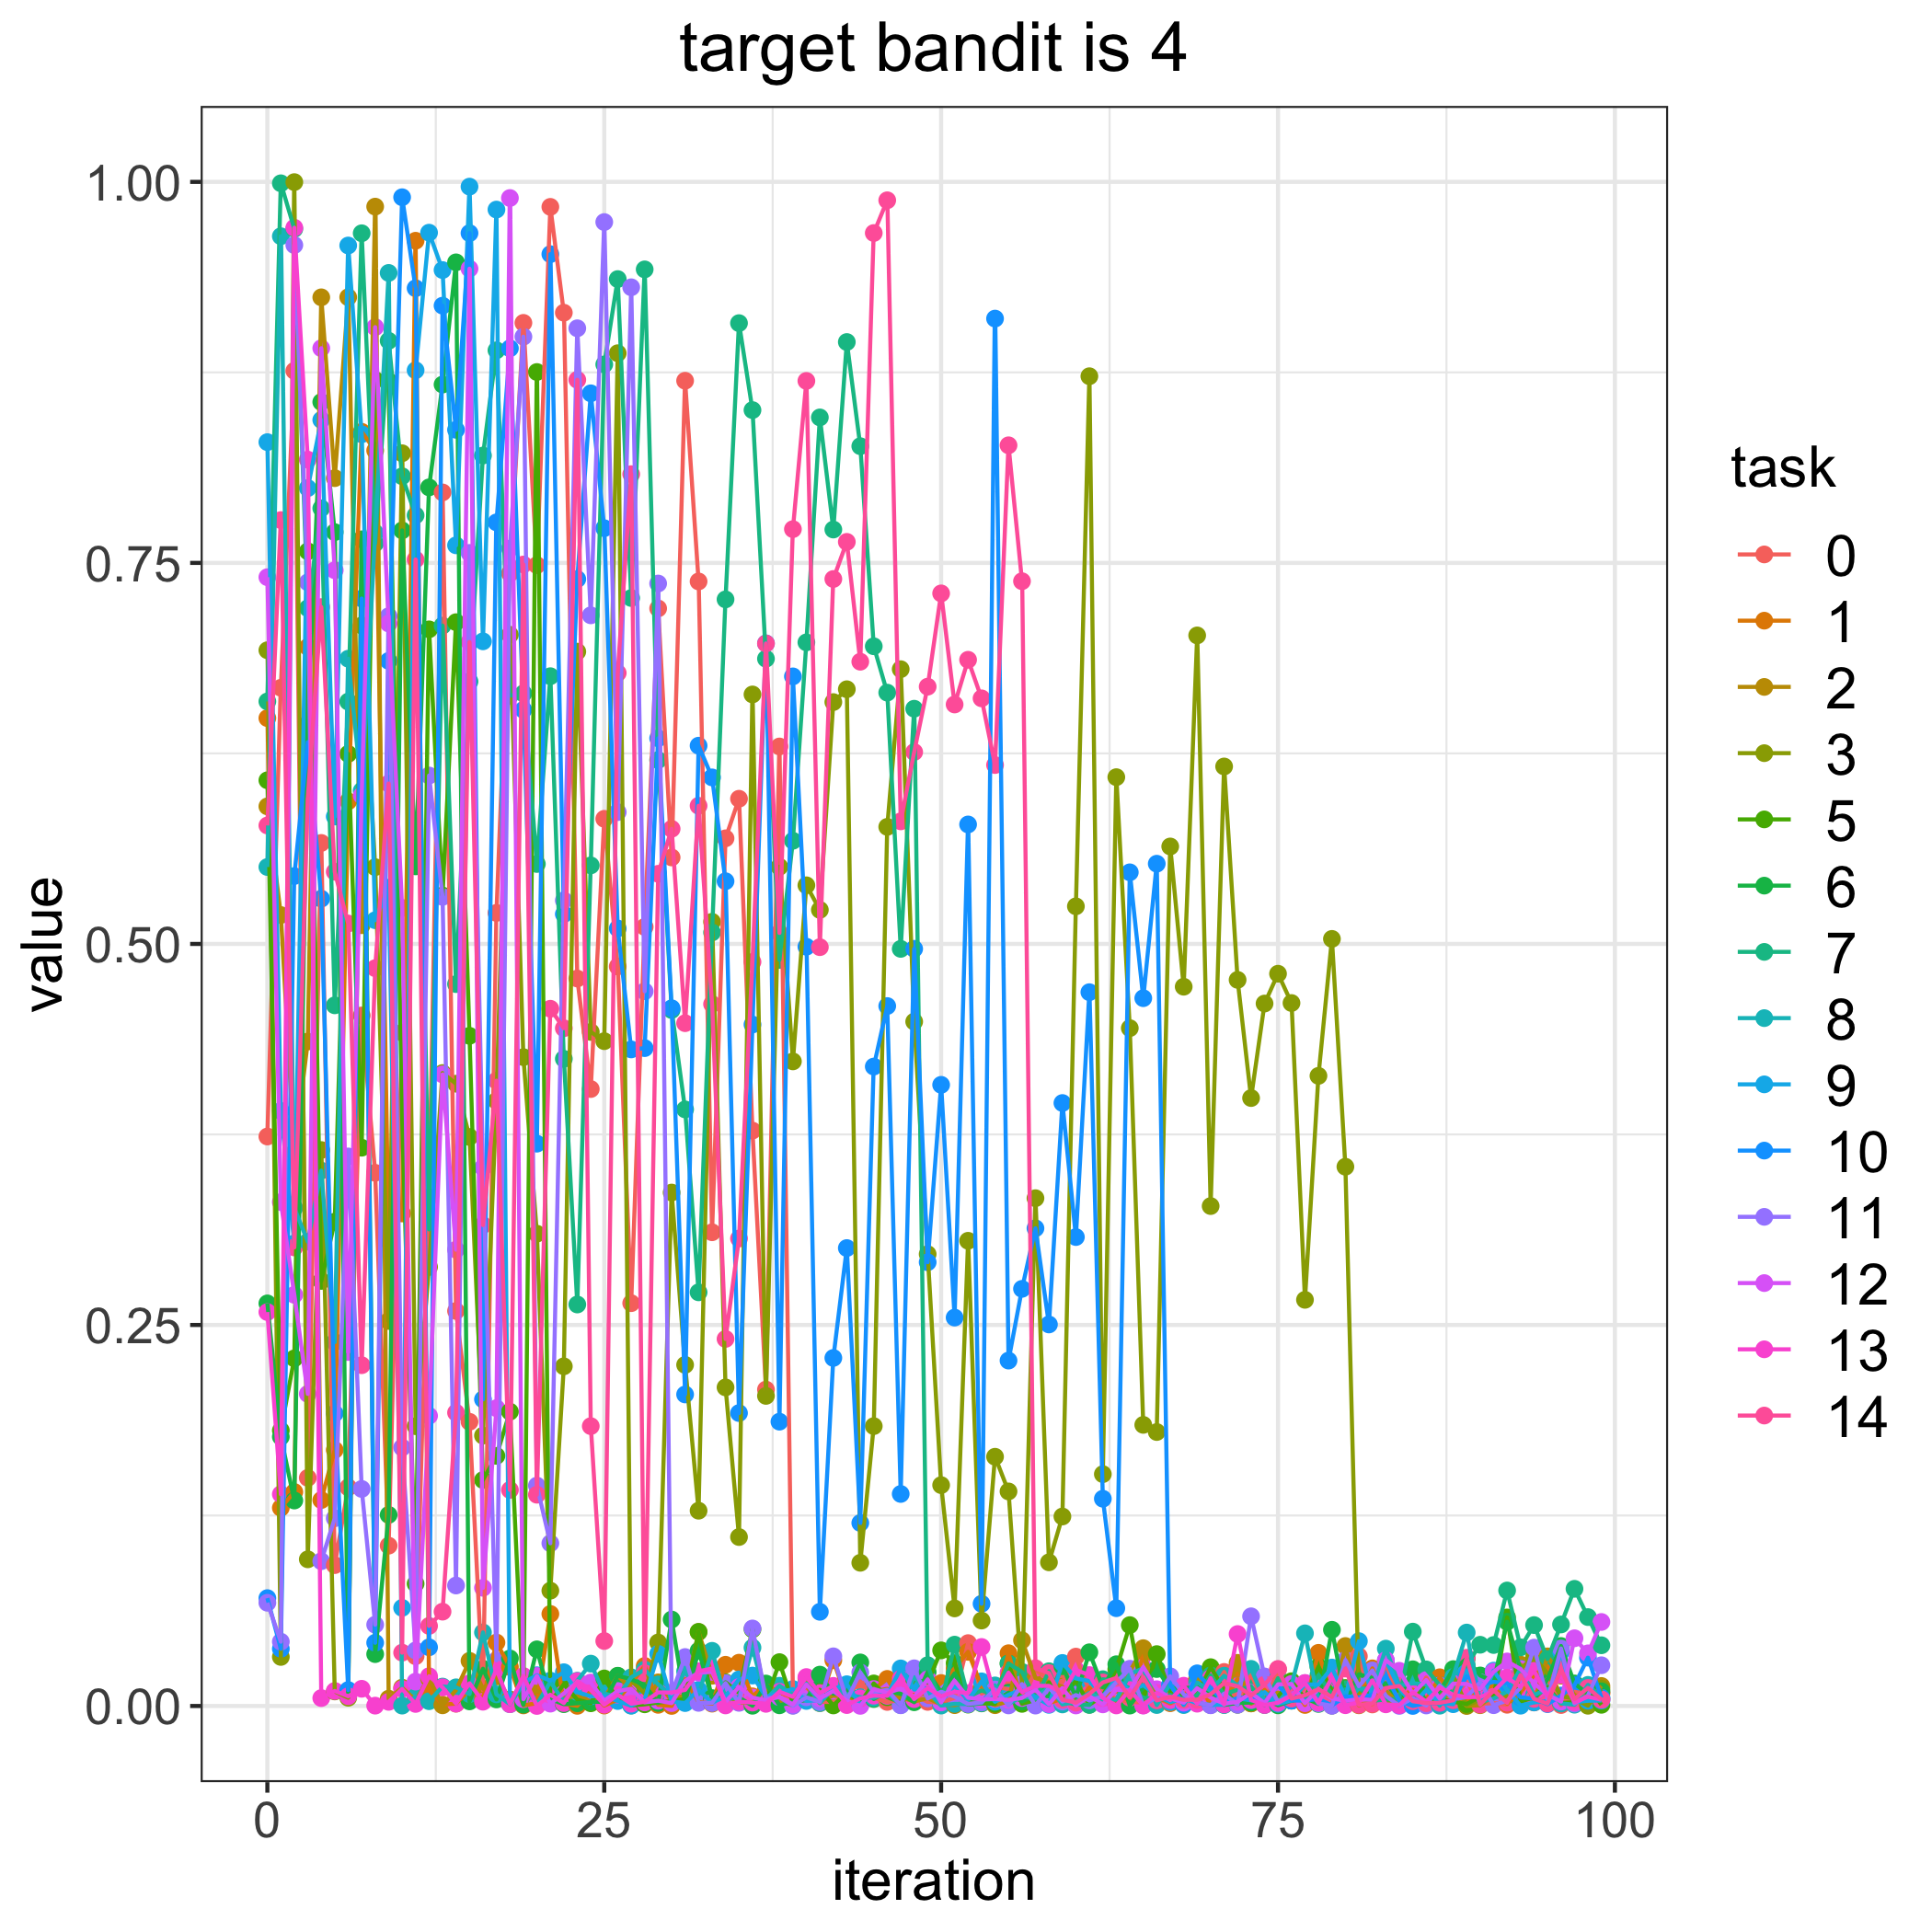

The file beside this chart, header and first rows:
, 0, 1, 2, 3, 5, 6, 7, 8, 9, 10, 11, 12, 13, 14
0, 0.3736, 0.6482, 0.5902, 0.6927, 0.6074, 0.2642, 0.6591, 0.5505, 0.8292, 0.07076, 0.06772, 0.7406, 0.2585, 0.5777
1, 0.6681, 0.13, 0.519, 0.03219, 0.1808, 0.1766, 0.9991, 0.9643, 0.3904, 0.03752, 0.0422, 0.3306, 0.139, 0.7781
2, 0.876, 0.1404, 0.3631, 0.9998, 0.2281, 0.1348, 0.9692, 0.3268, 0.3035, 0.5445, 0.9585, 0.2698, 0.9699, 0.3009
3, 0.1497, 0.6948, 0.436, 0.09624, 0.7576, 0.6444, 0.7203, 0.3047, 0.7991, 0.6324, 0.7373, 0.2048, 0.8177, 0.5957
4, 0.5663, 0.1351, 0.9242, 0.3648, 0.2789, 0.8556, 0.7858, 0.3513, 0.8438, 0.5297, 0.09499, 0.8909, 0.005194, 0.721
5, 0.09243, 0.168, 0.8056, 0.009538, 0.3178, 0.7702, 0.4597, 0.2388, 0.5836, 0.1919, 0.1232, 0.7452, 0.009862, 0.5473
6, 0.1435, 0.5935, 0.9243, 0.005413, 0.6247, 0.006816, 0.659, 0.6871, 0.9582, 0.01046, 0.3606, 0.2322, 0.006401, 0.5134
7, 0.4531, 0.836, 0.5123, 0.709, 0.3663, 0.7655, 0.9663, 0.6005, 0.8344, 0.7266, 0.1424, 0.5974, 0.01129, 0.2236
8, 0.3498, 0.8238, 0.9838, 0.5504, 0.87, 0.03404, 0.7629, 0.7697, 0.5156, 0.04148, 0.05334, 0.9047, 0.0002265, 0.4841
9, 0.1052, 0.3054, 0.004803, 0.2526, 0.8692, 0.1254, 0.8957, 0.9403, 0.5369, 0.6857, 0.715, 0.7103, 0.002724, 0.6052
10, 0.4418, 0.3231, 0.01204, 0.8219, 0.3864, 0.7713, 0.8069, 0.0002555, 0.06438, 0.9899, 0.1696, 0.5236, 0.01115, 0.03499
11, 0.03265, 0.9614, 0.00369, 0.1836, 0.08022, 0.5509, 0.7812, 0.00603, 0.8764, 0.9302, 0.03645, 0.01598, 0.001356, 0.7522
12, 0.3338, 0.01021, 0.0179, 0.2881, 0.7064, 0.7996, 0.3127, 0.003132, 0.9667, 0.03851, 0.6105, 0.1904, 0.01955, 0.05253
13, 0.7962, 0.0009367, 0.0004484, 0.4153, 0.5318, 0.867, 0.7088, 0.01274, 0.9421, 0.9188, 0.5309, 0.4144, 0.01224, 0.0619
14, 0.2592, 0.001533, 0.0104, 0.4083, 0.7111, 0.9472, 0.4736, 0.01225, 0.7615, 0.8373, 0.07906, 0.2994, 0.001553, 0.1925
15, 0.1865, 0.01074, 0.02962, 0.3733, 0.4397, 0.003024, 0.6722, 0.007827, 0.9969, 0.9664, 0.7566, 0.943, 0.01489, 0.6981
16, 0.01028, 0.004808, 0.01133, 0.1774, 0.1483, 0.02443, 0.8205, 0.04828, 0.6985, 0.2012, 0.3533, 0.07753, 0.002807, 0.3155
17, 0.5204, 0.04164, 0.01935, 0.397, 0.1641, 0.004319, 0.8895, 0.007635, 0.9818, 0.7766, 0.02998, 0.1954, 0.0241, 0.4103
18, 0.7431, 0.02554, 0.004308, 0.7029, 0.1931, 0.03119, 0.6629, 0.001165, 0.003289, 0.8908, 0.7594, 0.9894, 0.001203, 0.1417
19, 0.9075, 0.0003967, 0.0144, 0.4257, 0.00184, 0.000849, 0.6644, 0.01451, 0.01523, 0.6536, 0.8984, 0.004461, 0.01967, 0.7489
20, 0.7485, 0.001815, 0.009645, 0.3099, 0.8752, 0.03718, 0.5524, 0.00109, 0.02018, 0.3689, 0.1446, 0.01969, 2.1233853610189086e-05, 0.1386
21, 0.9836, 0.0604, 0.006938, 0.07567, 0.002503, 0.004487, 0.6757, 0.01585, 0.01665, 0.9526, 0.1068, 0.001548, 0.007368, 0.4575
22, 0.9142, 0.001464, 0.005452, 0.2229, 0.01424, 0.001217, 0.4246, 0.002798, 0.02215, 0.5196, 0.5286, 0.008167, 0.001906, 0.4447
23, 0.4773, 0.0001061, 0.006428, 0.6918, 0.004118, 0.001795, 0.2634, 0.0166, 0.009165, 0.7394, 0.9039, 0.01571, 0.0163, 0.8701
24, 0.4048, 0.009648, 0.00299, 0.4422, 0.001776, 0.002733, 0.5515, 0.02779, 0.006326, 0.8613, 0.7156, 0.01537, 0.01048, 0.1836
25, 0.5821, 0.0003031, 0.005213, 0.4362, 0.01807, 0.002693, 0.8802, 0.008241, 0.006595, 0.7728, 0.9736, 0.003422, 0.0008262, 0.04264
26, 0.4852, 0.004259, 0.01972, 0.8876, 0.00431, 0.01983, 0.9362, 0.005604, 0.003257, 0.5101, 0.5865, 0.009833, 0.007368, 0.6778
27, 0.2643, 0.01474, 0.01177, 0.01671, 0.0003447, 0.01759, 0.727, 0.01882, 0.0001993, 0.4308, 0.9308, 0.01125, 0.001495, 0.8082
28, 0.5112, 0.02627, 0.002098, 0.008178, 0.001104, 0.01358, 0.9426, 0.02385, 0.004249, 0.4316, 0.4689, 0.002365, 0.002745, 0.0215
29, 0.7201, 0.0007674, 0.01548, 0.04167, 0.002244, 0.002013, 0.6206, 0.01416, 0.03422, 0.6349, 0.7365, 0.003453, 0.008896, 0.546
30, 0.5568, 4.287590087683367e-05, 0.003505, 0.3369, 0.003239, 0.05673, 0.4566, 0.007021, 0.003047, 0.4578, 0.008175, 0.001886, 0.008824, 0.5755
31, 0.8695, 0.01758, 0.007309, 0.2238, 0.004667, 0.002478, 0.3914, 0.02274, 0.001913, 0.2044, 0.03212, 0.01651, 0.01054, 0.448
32, 0.7378, 0.00264, 0.04859, 0.1281, 0.04861, 0.03627, 0.2714, 0.00773, 0.01059, 0.6301, 0.002057, 0.02185, 0.02277, 0.5906
33, 0.3108, 0.001554, 0.01984, 0.5145, 0.003738, 0.005176, 0.5075, 0.0362, 0.00214, 0.6093, 0.001997, 0.02237, 0.02458, 0.4605
34, 0.5693, 0.02705, 0.007138, 0.209, 0.01553, 0.005548, 0.7261, 0.004526, 0.00628, 0.5411, 0.01502, 0.002755, 0.000382, 0.2408
35, 0.5953, 0.02841, 0.002476, 0.1109, 0.008783, 0.005569, 0.9073, 0.005491, 0.01744, 0.1922, 0.002072, 0.01249, 0.002801, 0.3067
36, 0.3775, 0.006314, 0.002119, 0.6637, 0.05033, 0.000156, 0.8503, 0.03829, 0.01996, 0.4471, 0.05086, 0.005501, 0.002225, 0.4882
37, 0.2076, 0.01407, 0.01171, 0.2035, 0.002855, 0.01473, 0.6871, 0.004509, 0.005922, 0.6972, 0.005025, 0.003734, 0.001414, 0.6971
38, 0.6296, 0.008799, 0.003263, 0.5506, 0.02878, 0.0004653, 0.4895, 0.01328, 0.008767, 0.1865, 0.005759, 0.006135, 0.009344, 0.5072
39, 0.007949, 0.005547, 0.0003677, 0.4229, 0.001762, 0.00263, 0.5677, 0.007346, 0.01113, 0.6755, 0.0001323, 0.00104, 0.006043, 0.7721
40, 0.01234, 0.01344, 0.01804, 0.5385, 0.005454, 0.003861, 0.6979, 0.01473, 0.003309, 0.4982, 0.005698, 0.01408, 0.01899, 0.8694
41, 0.002738, 0.001872, 0.003213, 0.5223, 0.01061, 0.02058, 0.8455, 0.001938, 0.003813, 0.06179, 0.002676, 0.005028, 0.008466, 0.4979
42, 0.002625, 0.03003, 0.006813, 0.6587, 0.000367, 0.008083, 0.7719, 0.01166, 0.01102, 0.2284, 0.03259, 0.009833, 0.01321, 0.7394
43, 0.006602, 0.003995, 0.00572, 0.6671, 0.00899, 0.008728, 0.8949, 0.007719, 0.01427, 0.3005, 0.003756, 0.003465, 0.000608, 0.7638
44, 0.0162, 0.001786, 0.002215, 0.09396, 0.002216, 0.02859, 0.8266, 0.005733, 0.0008027, 0.1201, 0.02203, 9.054643233227622e-05, 0.004977, 0.6852
45, 0.005174, 0.01084, 0.009883, 0.1836, 0.01479, 0.004596, 0.6953, 0.005401, 0.009611, 0.4195, 0.009041, 0.01114, 0.006764, 0.9664
46, 0.002666, 0.01777, 0.01119, 0.5768, 0.005756, 0.009602, 0.6649, 0.008352, 0.006995, 0.4592, 0.0106, 0.008563, 0.00667, 0.9879
47, 0.003878, 0.003019, 0.005778, 0.6803, 0.002378, 0.00801, 0.4968, 0.0006256, 0.02466, 0.1391, 0.0004801, 0.01145, 0.01783, 0.5804
48, 0.007269, 0.007297, 0.002913, 0.449, 0.01746, 0.002463, 0.6543, 0.01888, 0.01075, 0.4968, 0.02472, 0.005837, 0.004483, 0.6259
49, 0.002697, 0.008358, 0.005176, 0.2965, 0.01536, 0.0223, 0.02675, 0.009401, 0.01166, 0.2912, 0.00493, 0.01749, 0.01174, 0.6688
50, 0.002278, 0.01506, 0.001057, 0.1449, 0.0365, 0.009008, 0.001588, 0.0002776, 0.002987, 0.4076, 0.009365, 0.002314, 0.006358, 0.73
51, 0.005428, 0.02469, 0.0005602, 0.06402, 0.02813, 0.02135, 0.04025, 0.001372, 0.01323, 0.2548, 0.006099, 0.01651, 0.009354, 0.6571
52, 0.04125, 0.03552, 0.002952, 0.3052, 0.0009019, 0.004362, 0.005951, 0.001212, 0.003821, 0.5784, 0.0013, 0.005464, 0.008453, 0.6864
53, 0.008159, 0.01253, 0.004241, 0.05606, 0.001712, 0.004307, 0.01016, 0.001911, 0.01616, 0.06708, 0.002388, 0.00424, 0.03872, 0.6611
54, 0.01267, 0.001868, 0.0005348, 0.1635, 0.001405, 0.003375, 0.007356, 0.01349, 0.00275, 0.9103, 0.01079, 0.004586, 0.005513, 0.6174
55, 0.01105, 0.03463, 0.003025, 0.1408, 0.02792, 0.008727, 0.02787, 0.00128, 0.007306, 0.2266, 0.0003811, 0.00398, 0.02186, 0.8272
56, 0.002273, 0.002834, 0.04311, 0.0145, 0.001401, 0.002966, 0.02233, 0.006217, 0.01096, 0.2737, 0.01437, 0.005254, 0.009166, 0.738
57, 0.02376, 0.004747, 0.01831, 0.3332, 0.00396, 0.007101, 0.004616, 0.005062, 0.005875, 0.3134, 0.0002771, 0.01076, 0.01324, 0.02478
58, 0.0176, 0.001964, 0.0158, 0.09426, 0.01542, 0.006369, 0.02281, 0.01269, 0.0007632, 0.2503, 0.01183, 0.001172, 0.01319, 0.02158
59, 0.01548, 0.004733, 0.01263, 0.1243, 0.006289, 0.02611, 0.003385, 0.001024, 0.02824, 0.3956, 0.002922, 0.01175, 0.008398, 0.004123
... 40 more rows
